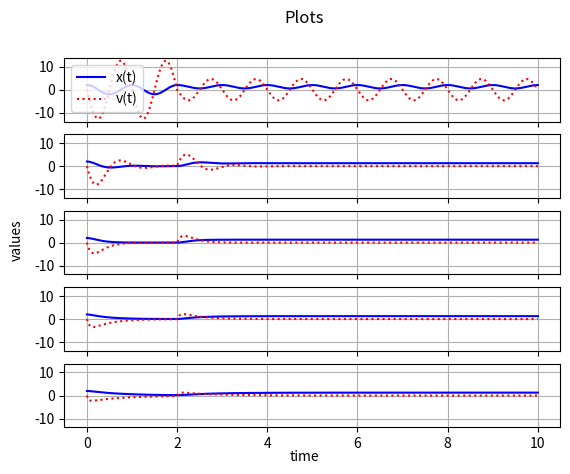

The script that saved this image:
import numpy as np
from scipy.integrate import odeint
import matplotlib.pyplot as plt

# args = mass, drag coeff., undamped ang. freq., ext. sin force amp., ext. sin force ang. freq.
def spring(state, t, m, r, w0):
    disp, vel = state
    F0 = 0.0
    if t >= 2:
        F0 = 50.0
    state_deriv = [vel, -np.square(w0) * disp - r * vel + F0]
    return state_deriv

# coefficients
#[m,    r,                  w0,            ]
datasets = [\
[1.0,   2 * np.pi * 0.0,    2 * np.pi * 1.0], \
[1.0,   2 * np.pi * 0.7,    2 * np.pi * 1.0], \
[1.0,   2 * np.pi * 2.0,    2 * np.pi * 1.0], \
[1.0,   2 * np.pi * 3.0,    2 * np.pi * 1.0], \
[1.0,   2 * np.pi * 5.0,    2 * np.pi * 1.0], \
]

DNUM = len(datasets)

# initial condition
disp0 = 2.0
vel0 = 0.0
state0 = [disp0, vel0]

# time points
t = np.linspace(0, 10, 1000)

# solve ODE
soln = []
for i in range(0, DNUM):
    soln.append(odeint(spring, state0, t, args=tuple(datasets[i])))

# plot results
fig, axs = plt.subplots(DNUM, sharex=True, sharey=True)
fig.suptitle("Plots")

for i in range(0, DNUM):
    axs[i].plot(t, soln[i][:, 0], 'b-', label='x(t)')
    axs[i].plot(t, soln[i][:, 1], 'r:', label='v(t)')
    if i is 0:
        axs[i].legend(loc='best')    
    axs[i].grid()

fig.text(0.5, 0.04, 'time', ha='center')
fig.text(0.04, 0.5, 'values', va='center', rotation='vertical')

plt.show()
